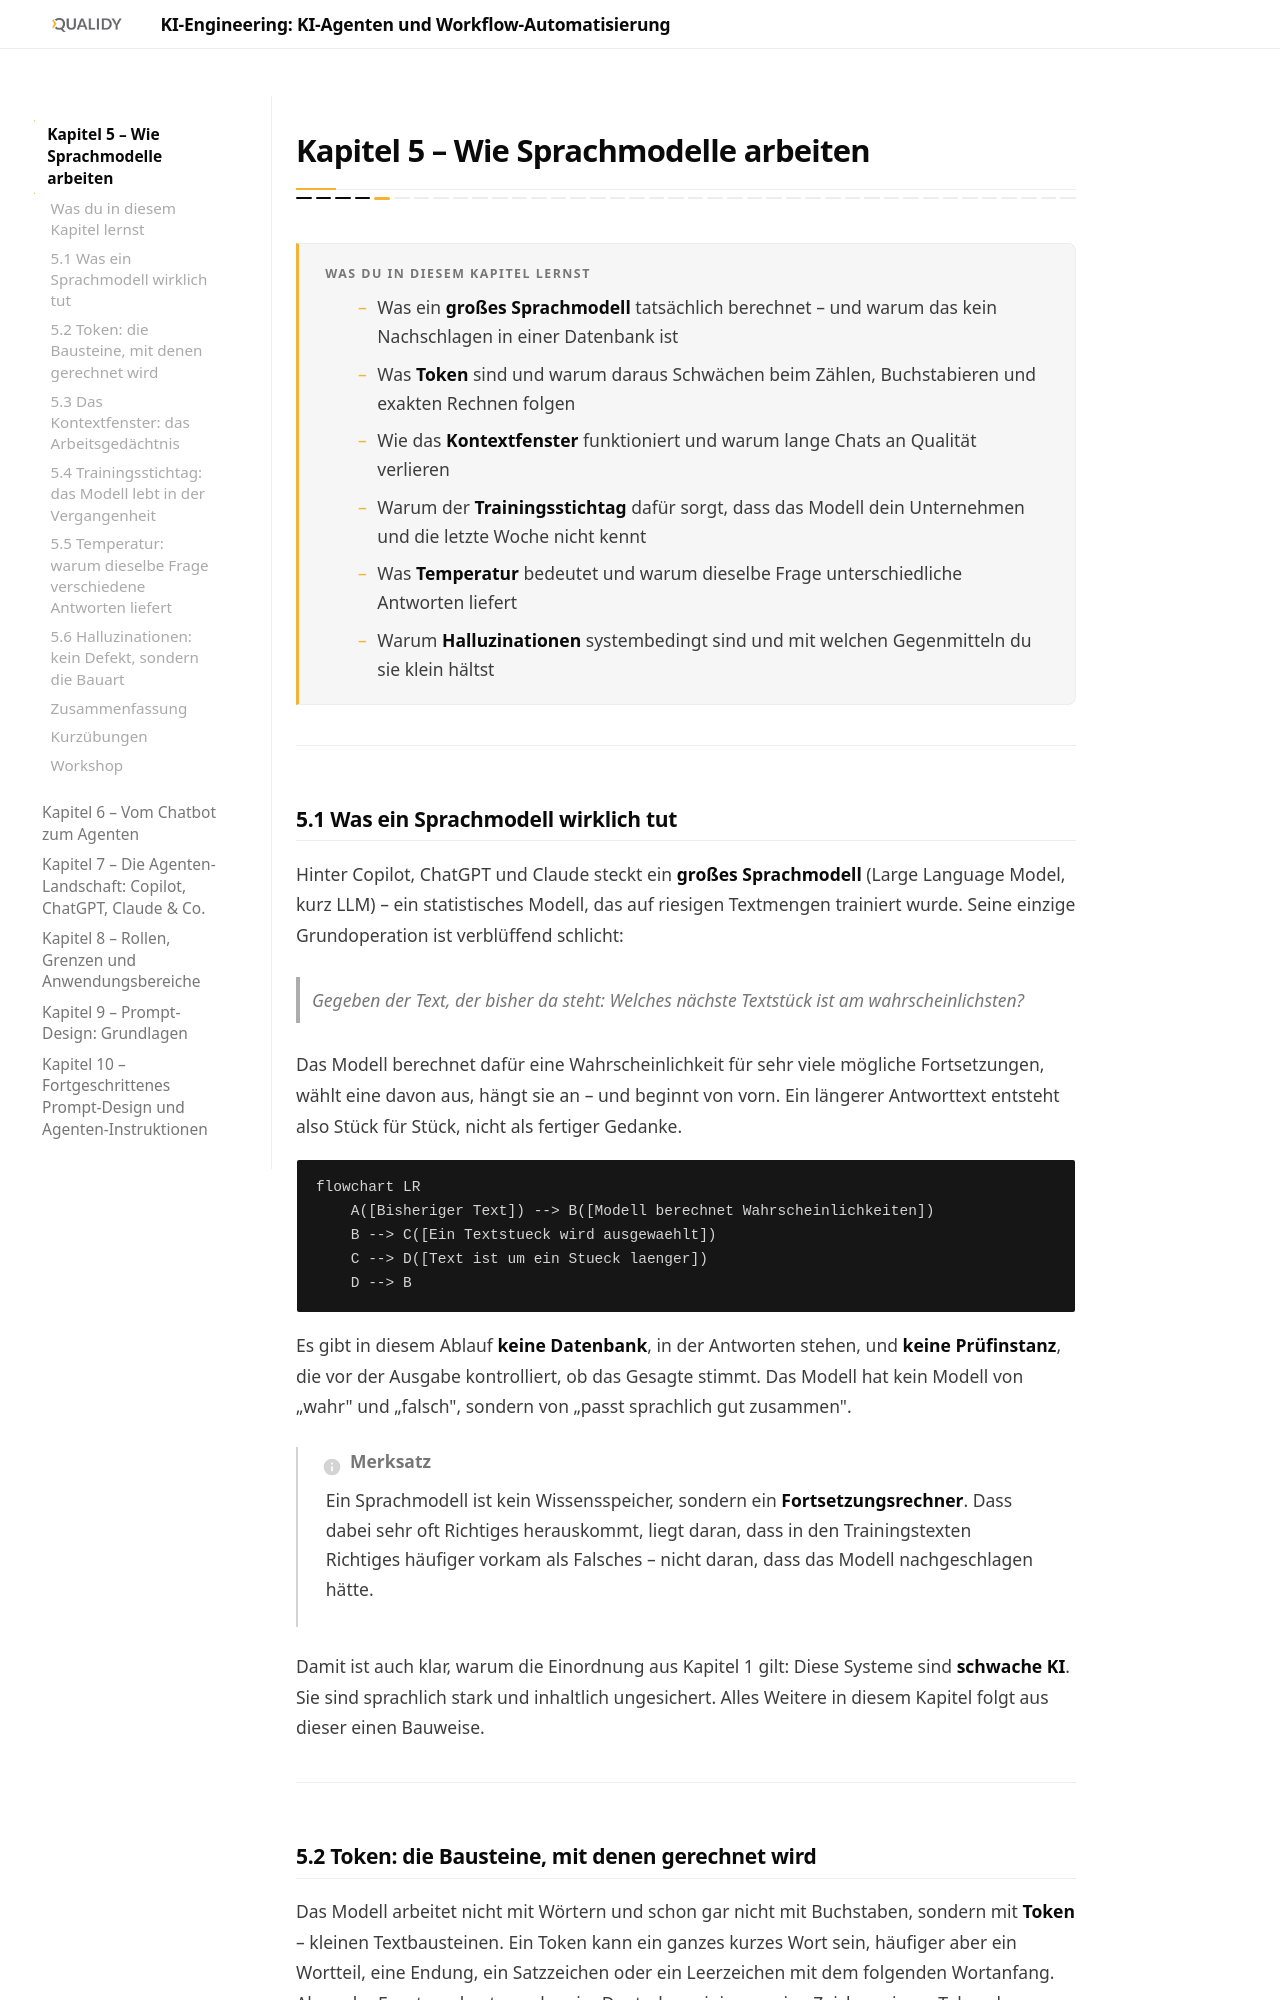

repository: Qualidy/KI-Engineering-KI-Agenten-und-Workflow-Automatisierung · page: content/kapitel5/index.html · generator: mkdocs

# Kapitel 5 – Wie Sprachmodelle arbeiten

{{ progress(5) }}

<div class="lernziele" markdown>
<h3>Was du in diesem Kapitel lernst</h3>

- Was ein **großes Sprachmodell** tatsächlich berechnet – und warum das kein Nachschlagen in einer Datenbank ist
- Was **Token** sind und warum daraus Schwächen beim Zählen, Buchstabieren und exakten Rechnen folgen
- Wie das **Kontextfenster** funktioniert und warum lange Chats an Qualität verlieren
- Warum der **Trainingsstichtag** dafür sorgt, dass das Modell dein Unternehmen und die letzte Woche nicht kennt
- Was **Temperatur** bedeutet und warum dieselbe Frage unterschiedliche Antworten liefert
- Warum **Halluzinationen** systembedingt sind und mit welchen Gegenmitteln du sie klein hältst
</div>

---

## 5.1 Was ein Sprachmodell wirklich tut

Hinter Copilot, ChatGPT und Claude steckt ein **großes Sprachmodell** (Large Language Model, kurz LLM) – ein statistisches Modell, das auf riesigen Textmengen trainiert wurde. Seine einzige Grundoperation ist verblüffend schlicht:

> Gegeben der Text, der bisher da steht: Welches nächste Textstück ist am wahrscheinlichsten?

Das Modell berechnet dafür eine Wahrscheinlichkeit für sehr viele mögliche Fortsetzungen, wählt eine davon aus, hängt sie an – und beginnt von vorn. Ein längerer Antworttext entsteht also Stück für Stück, nicht als fertiger Gedanke.

```mermaid
flowchart LR
    A([Bisheriger Text]) --> B([Modell berechnet Wahrscheinlichkeiten])
    B --> C([Ein Textstueck wird ausgewaehlt])
    C --> D([Text ist um ein Stueck laenger])
    D --> B
```

Es gibt in diesem Ablauf **keine Datenbank**, in der Antworten stehen, und **keine Prüfinstanz**, die vor der Ausgabe kontrolliert, ob das Gesagte stimmt. Das Modell hat kein Modell von „wahr" und „falsch", sondern von „passt sprachlich gut zusammen".

!!! info "Merksatz"
    Ein Sprachmodell ist kein Wissensspeicher, sondern ein **Fortsetzungsrechner**. Dass dabei sehr oft Richtiges herauskommt, liegt daran, dass in den Trainingstexten Richtiges häufiger vorkam als Falsches – nicht daran, dass das Modell nachgeschlagen hätte.

Damit ist auch klar, warum die Einordnung aus Kapitel 1 gilt: Diese Systeme sind **schwache KI**. Sie sind sprachlich stark und inhaltlich ungesichert. Alles Weitere in diesem Kapitel folgt aus dieser einen Bauweise.

---
